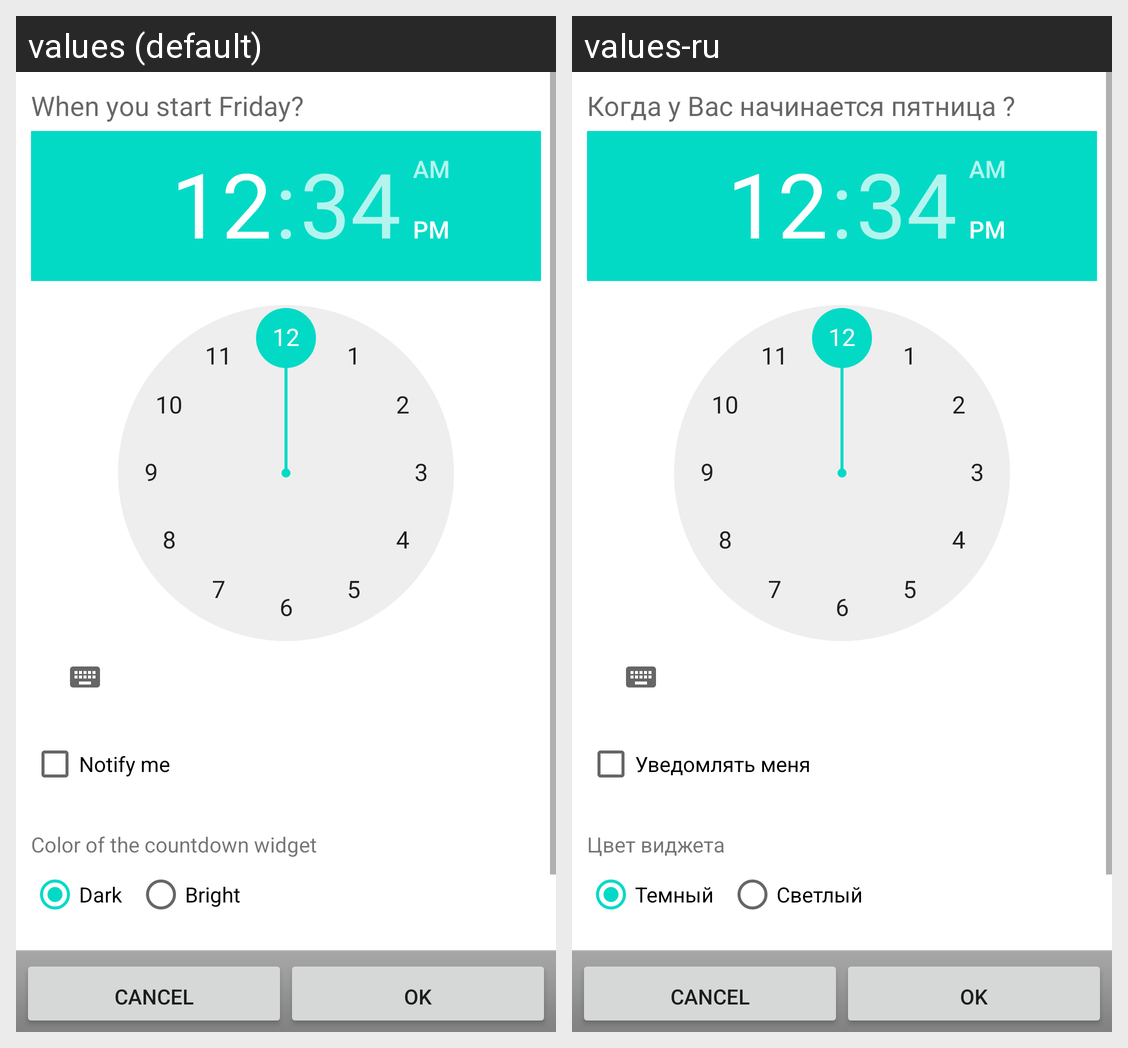

This grid shows one Android layout under two languages. Give, for every string resource on the screen, its name, the default text and each shown locale's text.
Android screen res/layout/configuration.xml rendered under 2 locales, left to right: values (default), values-ru. Device: Nexus 5 (rendered at 1080×1920; each locale shown at half size, 540×960, under a caption strip naming it); theme Theme.MaterialComponents.DayNight.NoActionBar.
Strings drawn on this screen, with the default value and each locale's value (text and hints the layout hard-codes, and strings that could not be matched under every locale, appear in the picture but are not listed):

configuration_when_start_friday
  values: When you start Friday?
  values-ru: Когда у Вас начинается пятница ?

configuration_notify_me
  values: Notify me
  values-ru: Уведомлять меня

configuration_widget_type
  values: Color of the countdown widget
  values-ru: Цвет виджета

configuration_widget_type_dark
  values: Dark
  values-ru: Темный

configuration_widget_type_bright
  values: Bright
  values-ru: Светлый
